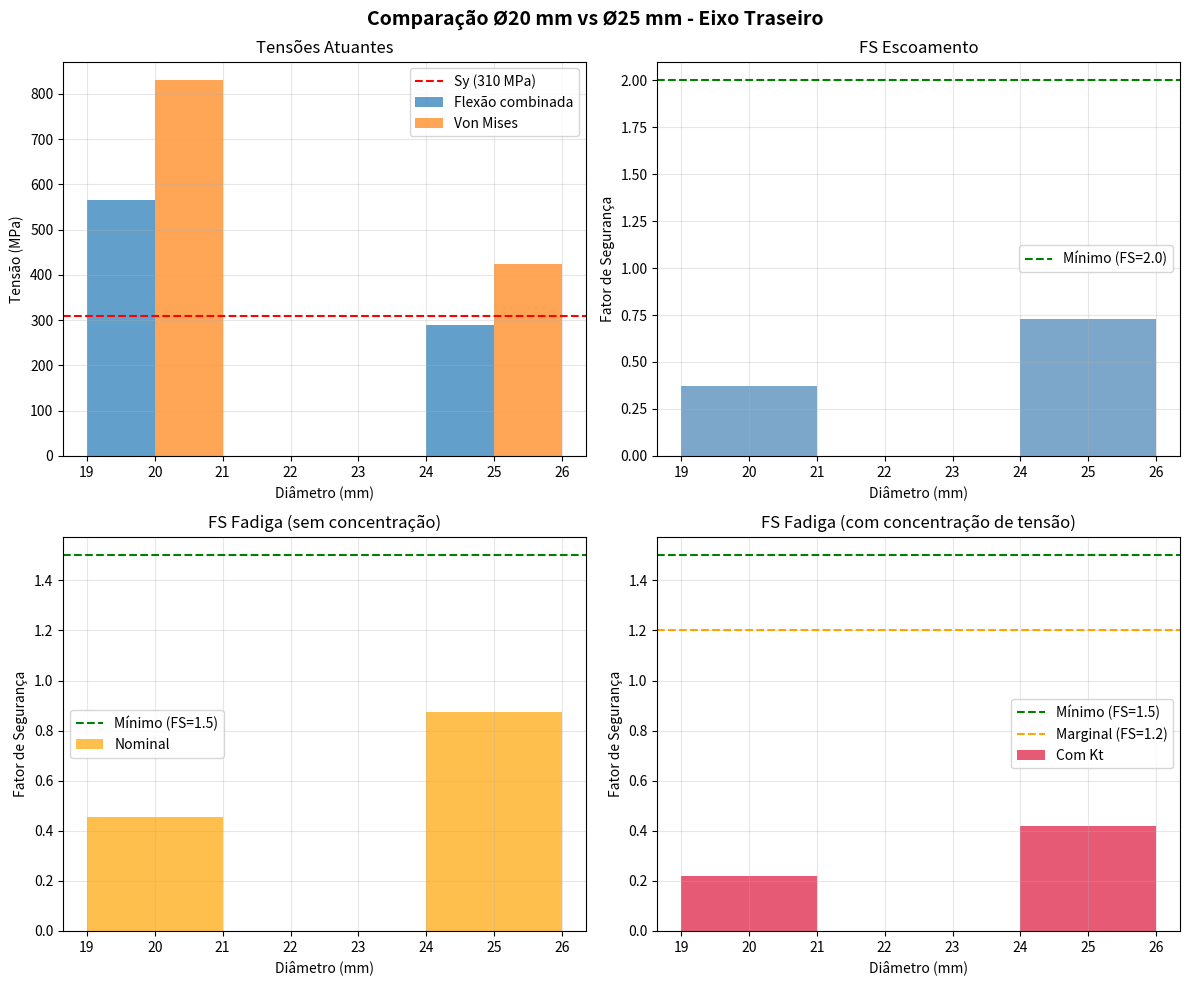

Reproduce this figure in Python.
"""
Análise de Viabilidade Ø25 mm - Eixo Traseiro Hammerhead
==========================================================

Objetivo:
    Avaliar se Ø25 mm resiste a **todas** as solicitações reais:
    - Flexão vertical (dois ocupantes)
    - Momento lateral (curva)
    - Torque de frenagem
    - Fadiga (ciclos de uso)
    - Concentração de tensão (rebaixos, roscas)
    
Premissas:
    - Material: AISI 1045 normalizado (Sy ≈ 310 MPa, Su ≈ 565 MPa)
    - Vão livre entre apoios: 300 mm (estimado, requer medição)
    - Cargas: 180 kg vertical, 0.8g lateral, 1.2g frenagem
"""

import sys
import io
# Configure stdout encoding for Windows console
if sys.platform == 'win32':
    sys.stdout = io.TextIOWrapper(sys.stdout.buffer, encoding='utf-8', errors='replace')
    sys.stderr = io.TextIOWrapper(sys.stderr.buffer, encoding='utf-8', errors='replace')

import numpy as np
import pandas as pd
import matplotlib.pyplot as plt
from pathlib import Path

# ============================================================================
# PROPRIEDADES DO MATERIAL
# ============================================================================

class MaterialAISI1045:
    """AISI 1045 normalizado - valores conservadores."""
    Sy = 310e6  # Pa - Tensão de escoamento
    Su = 565e6  # Pa - Tensão última
    E = 200e9   # Pa - Módulo de Young
    Se_prime = 0.5 * Su  # Limite de fadiga não corrigido (viga rotativa)
    
    # Fatores de correção Marin para fadiga
    ka_surface = 0.8    # Acabamento usinado
    kb_size_20 = 0.85   # Ø20 mm
    kb_size_25 = 0.83   # Ø25 mm (penalidade por tamanho maior)
    kc_load = 1.0       # Flexão
    kd_temp = 1.0       # Ambiente
    ke_reliability = 0.868  # 95% confiabilidade
    
    @classmethod
    def Se(cls, diametro_mm):
        """Limite de fadiga corrigido."""
        kb = cls.kb_size_20 if diametro_mm <= 20 else cls.kb_size_25
        return cls.Se_prime * cls.ka_surface * kb * cls.kc_load * cls.kd_temp * cls.ke_reliability


# ============================================================================
# GEOMETRIA E CARGAS
# ============================================================================

class ConfiguracaoEixo:
    """Configuração geométrica e de carregamento."""
    
    def __init__(self, diametro_mm, vao_mm=300, massa_total_kg=180):
        self.d = diametro_mm / 1000  # m
        self.L = vao_mm / 1000       # m
        self.massa = massa_total_kg  # kg
        self.g = 9.81                # m/s²
        
        # Momentos de inércia
        self.I = np.pi * (self.d**4) / 64  # m^4
        self.Z = np.pi * (self.d**3) / 32  # m^3 - módulo de seção
        
        # Momento polar (torção)
        self.J = np.pi * (self.d**4) / 32  # m^4
        
    def __repr__(self):
        return f"Ø{self.d*1000:.0f} mm | L={self.L*1000:.0f} mm | m={self.massa:.0f} kg"


class CarregamentoCombinado:
    """Modelo de cargas reais sobre o eixo."""
    
    def __init__(self, config: ConfiguracaoEixo):
        self.cfg = config
        
    def carga_vertical(self):
        """Carga vertical estática (peso)."""
        return self.cfg.massa * self.cfg.g
    
    def carga_lateral_curva(self, aceleracao_lateral_g=0.8):
        """Força lateral em curva fechada."""
        return self.cfg.massa * self.cfg.g * aceleracao_lateral_g
    
    def momento_frenagem(self, raio_roda_m=0.26, desaceleracao_g=1.2):
        """Momento de torque na frenagem (transmitido pelo tambor)."""
        F_frenagem = self.cfg.massa * self.cfg.g * desaceleracao_g
        return F_frenagem * raio_roda_m
    
    def momento_fletor_vertical(self):
        """Momento máximo no centro do vão (viga bi-apoiada, carga concentrada)."""
        F = self.carga_vertical()  # N
        return (F * self.cfg.L) / 4
    
    def momento_fletor_lateral(self):
        """Momento lateral em curva."""
        F_lat = self.carga_lateral_curva()
        # Braço de momento = altura do CG (~0.6 m) até eixo
        h_cg = 0.6  # m (estimado)
        return F_lat * h_cg / 2  # Dividido entre dois lados
    
    def tensao_flexao_vertical(self):
        """Tensão de flexão vertical."""
        M = self.momento_fletor_vertical()
        return M / self.cfg.Z
    
    def tensao_flexao_lateral(self):
        """Tensão de flexão lateral."""
        M = self.momento_fletor_lateral()
        return M / self.cfg.Z
    
    def tensao_flexao_combinada(self):
        """Tensão de flexão resultante (vertical + lateral)."""
        sigma_v = self.tensao_flexao_vertical()
        sigma_l = self.tensao_flexao_lateral()
        return np.sqrt(sigma_v**2 + sigma_l**2)
    
    def tensao_torcao(self):
        """Tensão de cisalhamento por torção (frenagem)."""
        T = self.momento_frenagem()
        return (T * (self.cfg.d / 2)) / self.cfg.J
    
    def tensao_von_mises(self):
        """Tensão equivalente de Von Mises (flexão + torção)."""
        sigma = self.tensao_flexao_combinada()
        tau = self.tensao_torcao()
        return np.sqrt(sigma**2 + 3 * tau**2)


# ============================================================================
# ANÁLISE DE FADIGA
# ============================================================================

class AnaliseFadiga:
    """Critério de Goodman modificado."""
    
    def __init__(self, config: ConfiguracaoEixo, material=MaterialAISI1045):
        self.cfg = config
        self.mat = material
        self.Se = material.Se(config.d * 1000)
        
    def tensao_media_alternada(self, sigma_max, sigma_min):
        """Componentes média e alternada de um ciclo."""
        sigma_m = (sigma_max + sigma_min) / 2
        sigma_a = (sigma_max - sigma_min) / 2
        return sigma_m, sigma_a
    
    def fator_seguranca_goodman(self, sigma_a, sigma_m):
        """Fator de segurança segundo Goodman."""
        # 1/n = sigma_a/Se + sigma_m/Su
        if sigma_a == 0 and sigma_m == 0:
            return np.inf
        inv_n = sigma_a / self.Se + sigma_m / self.mat.Su
        return 1 / inv_n if inv_n > 0 else np.inf
    
    def avaliar_fadiga_flexao(self, sigma_max):
        """
        Ciclo de flexão: assume tensão mínima = 0 (sempre tração em um lado).
        Pior caso: carga pulsante (0 → sigma_max).
        """
        sigma_m, sigma_a = self.tensao_media_alternada(sigma_max, 0)
        return self.fator_seguranca_goodman(sigma_a, sigma_m)


# ============================================================================
# CONCENTRAÇÃO DE TENSÃO (REBAIXOS E ROSCAS)
# ============================================================================

class ConcentracaoTensao:
    """Estimativa de Kt para rebaixos e roscas."""
    
    @staticmethod
    def kt_rebaixo_filete(r_mm, d_mm, D_mm):
        """
        Fator de concentração para rebaixo com raio de concordância.
        r: raio do filete (mm)
        d: diâmetro menor (mm)
        D: diâmetro maior (mm)
        
        Aproximação: Kt ≈ 1 + 2*sqrt(D/r - 1) para flexão
        """
        if r_mm <= 0:
            return 4.0  # Rebaixo vivo (muito severo)
        ratio = D_mm / d_mm
        return 1.0 + 0.9 * np.sqrt((ratio - 1) * d_mm / r_mm)
    
    @staticmethod
    def kt_rosca_metrica(tipo="laminada"):
        """
        Fator de concentração para rosca métrica.
        - Laminada (melhor): Kt ≈ 2.2
        - Usinada (pior): Kt ≈ 2.8
        """
        return 2.2 if tipo == "laminada" else 2.8
    
    @staticmethod
    def kf_fadiga(kt, sensibilidade_entalhe_q=0.85):
        """Fator de fadiga Kf = 1 + q(Kt - 1)."""
        return 1 + sensibilidade_entalhe_q * (kt - 1)


# ============================================================================
# ANÁLISE COMPARATIVA
# ============================================================================

def analisar_configuracao(diametro_mm, descricao):
    """Executa análise completa para um diâmetro."""
    print(f"\n{'='*70}")
    print(f"  {descricao}")
    print(f"{'='*70}")
    
    cfg = ConfiguracaoEixo(diametro_mm)
    cargas = CarregamentoCombinado(cfg)
    fadiga = AnaliseFadiga(cfg)
    
    print(f"\nGeometria: {cfg}")
    print(f"  Módulo de seção Z = {cfg.Z*1e6:.2f} cm³")
    print(f"  Momento de inércia I = {cfg.I*1e8:.2f} cm⁴")
    
    # Cargas
    print(f"\nCargas:")
    print(f"  Vertical: {cargas.carga_vertical():.0f} N")
    print(f"  Lateral (0.8g): {cargas.carga_lateral_curva():.0f} N")
    print(f"  Momento frenagem: {cargas.momento_frenagem():.1f} N·m")
    
    # Tensões
    sigma_v = cargas.tensao_flexao_vertical()
    sigma_l = cargas.tensao_flexao_lateral()
    sigma_comb = cargas.tensao_flexao_combinada()
    tau = cargas.tensao_torcao()
    sigma_vm = cargas.tensao_von_mises()
    
    print(f"\nTensões Nominais:")
    print(f"  Flexão vertical:     {sigma_v/1e6:>6.1f} MPa")
    print(f"  Flexão lateral:      {sigma_l/1e6:>6.1f} MPa")
    print(f"  Flexão combinada:    {sigma_comb/1e6:>6.1f} MPa")
    print(f"  Cisalhamento torção: {tau/1e6:>6.1f} MPa")
    print(f"  Von Mises:           {sigma_vm/1e6:>6.1f} MPa")
    
    # Fatores de segurança estático
    fs_escoamento = MaterialAISI1045.Sy / sigma_vm
    print(f"\nFator de Segurança (Escoamento):")
    print(f"  FS = {fs_escoamento:.2f}  {'✓ ADEQUADO' if fs_escoamento >= 2.0 else '✗ INSUFICIENTE'}")
    
    # Fadiga (sem concentração)
    fs_fadiga_nominal = fadiga.avaliar_fadiga_flexao(sigma_comb)
    print(f"\nFadiga (tensão nominal, sem concentração):")
    print(f"  Se' = {fadiga.Se/1e6:.1f} MPa")
    print(f"  FS_fadiga = {fs_fadiga_nominal:.2f}  {'✓ ADEQUADO' if fs_fadiga_nominal >= 1.5 else '✗ INSUFICIENTE'}")
    
    # Concentração de tensão
    print(f"\nConcentração de Tensão:")
    
    # Rebaixo típico para rolamento (r=1mm, D=diametro+2mm)
    kt_rebaixo = ConcentracaoTensao.kt_rebaixo_filete(r_mm=1.0, d_mm=diametro_mm-2, D_mm=diametro_mm)
    kf_rebaixo = ConcentracaoTensao.kf_fadiga(kt_rebaixo)
    print(f"  Rebaixo rolamento: Kt={kt_rebaixo:.2f}, Kf={kf_rebaixo:.2f}")
    
    # Rosca
    kt_rosca = ConcentracaoTensao.kt_rosca_metrica("laminada")
    kf_rosca = ConcentracaoTensao.kf_fadiga(kt_rosca)
    print(f"  Rosca laminada: Kt={kt_rosca:.2f}, Kf={kf_rosca:.2f}")
    
    # Pior caso: concentração no rebaixo
    sigma_concentrada = sigma_comb * kf_rebaixo
    fs_fadiga_real = fadiga.avaliar_fadiga_flexao(sigma_concentrada)
    print(f"\nFadiga (com concentração no rebaixo):")
    print(f"  Tensão concentrada: {sigma_concentrada/1e6:.1f} MPa")
    print(f"  FS_fadiga = {fs_fadiga_real:.2f}  {'✓ ADEQUADO' if fs_fadiga_real >= 1.5 else '✗ MARGINAL' if fs_fadiga_real >= 1.2 else '✗ INSUFICIENTE'}")
    
    # Resumo
    resultado = {
        'diametro_mm': diametro_mm,
        'descricao': descricao,
        'sigma_flexao_MPa': sigma_comb / 1e6,
        'sigma_von_mises_MPa': sigma_vm / 1e6,
        'FS_escoamento': fs_escoamento,
        'FS_fadiga_nominal': fs_fadiga_nominal,
        'FS_fadiga_com_concentracao': fs_fadiga_real,
        'adequado_estatico': fs_escoamento >= 2.0,
        'adequado_fadiga': fs_fadiga_real >= 1.5,
    }
    
    return resultado


# ============================================================================
# EXECUÇÃO
# ============================================================================

if __name__ == "__main__":
    print("ATENÇÃO: estudo hipotético NÃO VALIDADO; o braço lateral de 0,6 m não foi demonstrado, e os fatores de segurança não aprovam nem reprovam o eixo real.")
    print("\n" + "="*70)
    print("  ANÁLISE DE VIABILIDADE: Ø25 mm vs Ø20 mm")
    print("  Eixo Traseiro Hammerhead - Cenário Completo")
    print("="*70)
    
    resultados = []
    
    # Ø20 mm (referência atual)
    r20 = analisar_configuracao(20, "Ø20 mm - CONFIGURAÇÃO ATUAL")
    resultados.append(r20)
    
    # Ø25 mm (proposta)
    r25 = analisar_configuracao(25, "Ø25 mm - PROPOSTA")
    resultados.append(r25)
    
    # Comparação final
    print(f"\n{'='*70}")
    print("  COMPARAÇÃO FINAL")
    print(f"{'='*70}\n")
    
    df = pd.DataFrame(resultados)
    print(df.to_string(index=False))
    
    # Gráfico comparativo
    fig, axes = plt.subplots(2, 2, figsize=(12, 10))
    fig.suptitle('Comparação Ø20 mm vs Ø25 mm - Eixo Traseiro', fontsize=14, fontweight='bold')
    
    diametros = df['diametro_mm'].values
    
    # Tensões
    ax = axes[0, 0]
    ax.bar(diametros - 0.5, df['sigma_flexao_MPa'], width=1, label='Flexão combinada', alpha=0.7)
    ax.bar(diametros + 0.5, df['sigma_von_mises_MPa'], width=1, label='Von Mises', alpha=0.7)
    ax.axhline(MaterialAISI1045.Sy/1e6, color='r', linestyle='--', label='Sy (310 MPa)')
    ax.set_xlabel('Diâmetro (mm)')
    ax.set_ylabel('Tensão (MPa)')
    ax.set_title('Tensões Atuantes')
    ax.legend()
    ax.grid(True, alpha=0.3)
    
    # FS Escoamento
    ax = axes[0, 1]
    ax.bar(diametros, df['FS_escoamento'], width=2, color='steelblue', alpha=0.7)
    ax.axhline(2.0, color='g', linestyle='--', label='Mínimo (FS=2.0)')
    ax.set_xlabel('Diâmetro (mm)')
    ax.set_ylabel('Fator de Segurança')
    ax.set_title('FS Escoamento')
    ax.legend()
    ax.grid(True, alpha=0.3)
    
    # FS Fadiga (nominal)
    ax = axes[1, 0]
    ax.bar(diametros, df['FS_fadiga_nominal'], width=2, color='orange', alpha=0.7, label='Nominal')
    ax.axhline(1.5, color='g', linestyle='--', label='Mínimo (FS=1.5)')
    ax.set_xlabel('Diâmetro (mm)')
    ax.set_ylabel('Fator de Segurança')
    ax.set_title('FS Fadiga (sem concentração)')
    ax.legend()
    ax.grid(True, alpha=0.3)
    
    # FS Fadiga (com concentração)
    ax = axes[1, 1]
    ax.bar(diametros, df['FS_fadiga_com_concentracao'], width=2, color='crimson', alpha=0.7, label='Com Kt')
    ax.axhline(1.5, color='g', linestyle='--', label='Mínimo (FS=1.5)')
    ax.axhline(1.2, color='orange', linestyle='--', label='Marginal (FS=1.2)')
    ax.set_xlabel('Diâmetro (mm)')
    ax.set_ylabel('Fator de Segurança')
    ax.set_title('FS Fadiga (com concentração de tensão)')
    ax.legend()
    ax.grid(True, alpha=0.3)
    
    plt.tight_layout()
    plt.savefig('analise_viabilidade_25mm.png', dpi=300, bbox_inches='tight')
    print("\n→ Gráfico salvo: analise_viabilidade_25mm.png")
    
    # Salvar dados
    df.to_csv('analise_viabilidade_25mm.csv', index=False)
    print("→ Dados salvos: analise_viabilidade_25mm.csv")
    
    # Conclusão
    print(f"\n{'='*70}")
    print("  CONCLUSÃO")
    print(f"{'='*70}\n")
    
    if r25['adequado_estatico'] and r25['adequado_fadiga']:
        print("✓ Ø25 mm é VIÁVEL do ponto de vista estrutural.")
        print("  Atende aos critérios de escoamento e fadiga com concentração de tensão.")
    elif r25['adequado_estatico']:
        print("⚠ Ø25 mm é MARGINAL.")
        print("  Atende ao escoamento, mas está no limite para fadiga.")
        print("  Recomenda-se validação experimental ou aumento de diâmetro.")
    else:
        print("✗ Ø25 mm NÃO É ADEQUADO.")
        print("  Não atende aos critérios mínimos de segurança.")
    
    print("\nPendências para validação final:")
    print("  1. Medir geometria real: vão entre apoios, posição de rebaixos")
    print("  2. Confirmar rosca M12: comprimento, posição, tipo (laminada/usinada)")
    print("  3. Medir cubo da roda: diâmetro interno, comprimento, rolamentos")
    print("  4. Verificar integração tambor de freio com cubo Ø25 mm")
    print("  5. Considerar tratamento térmico localizado se FS < 1.5")
    print("\n")
